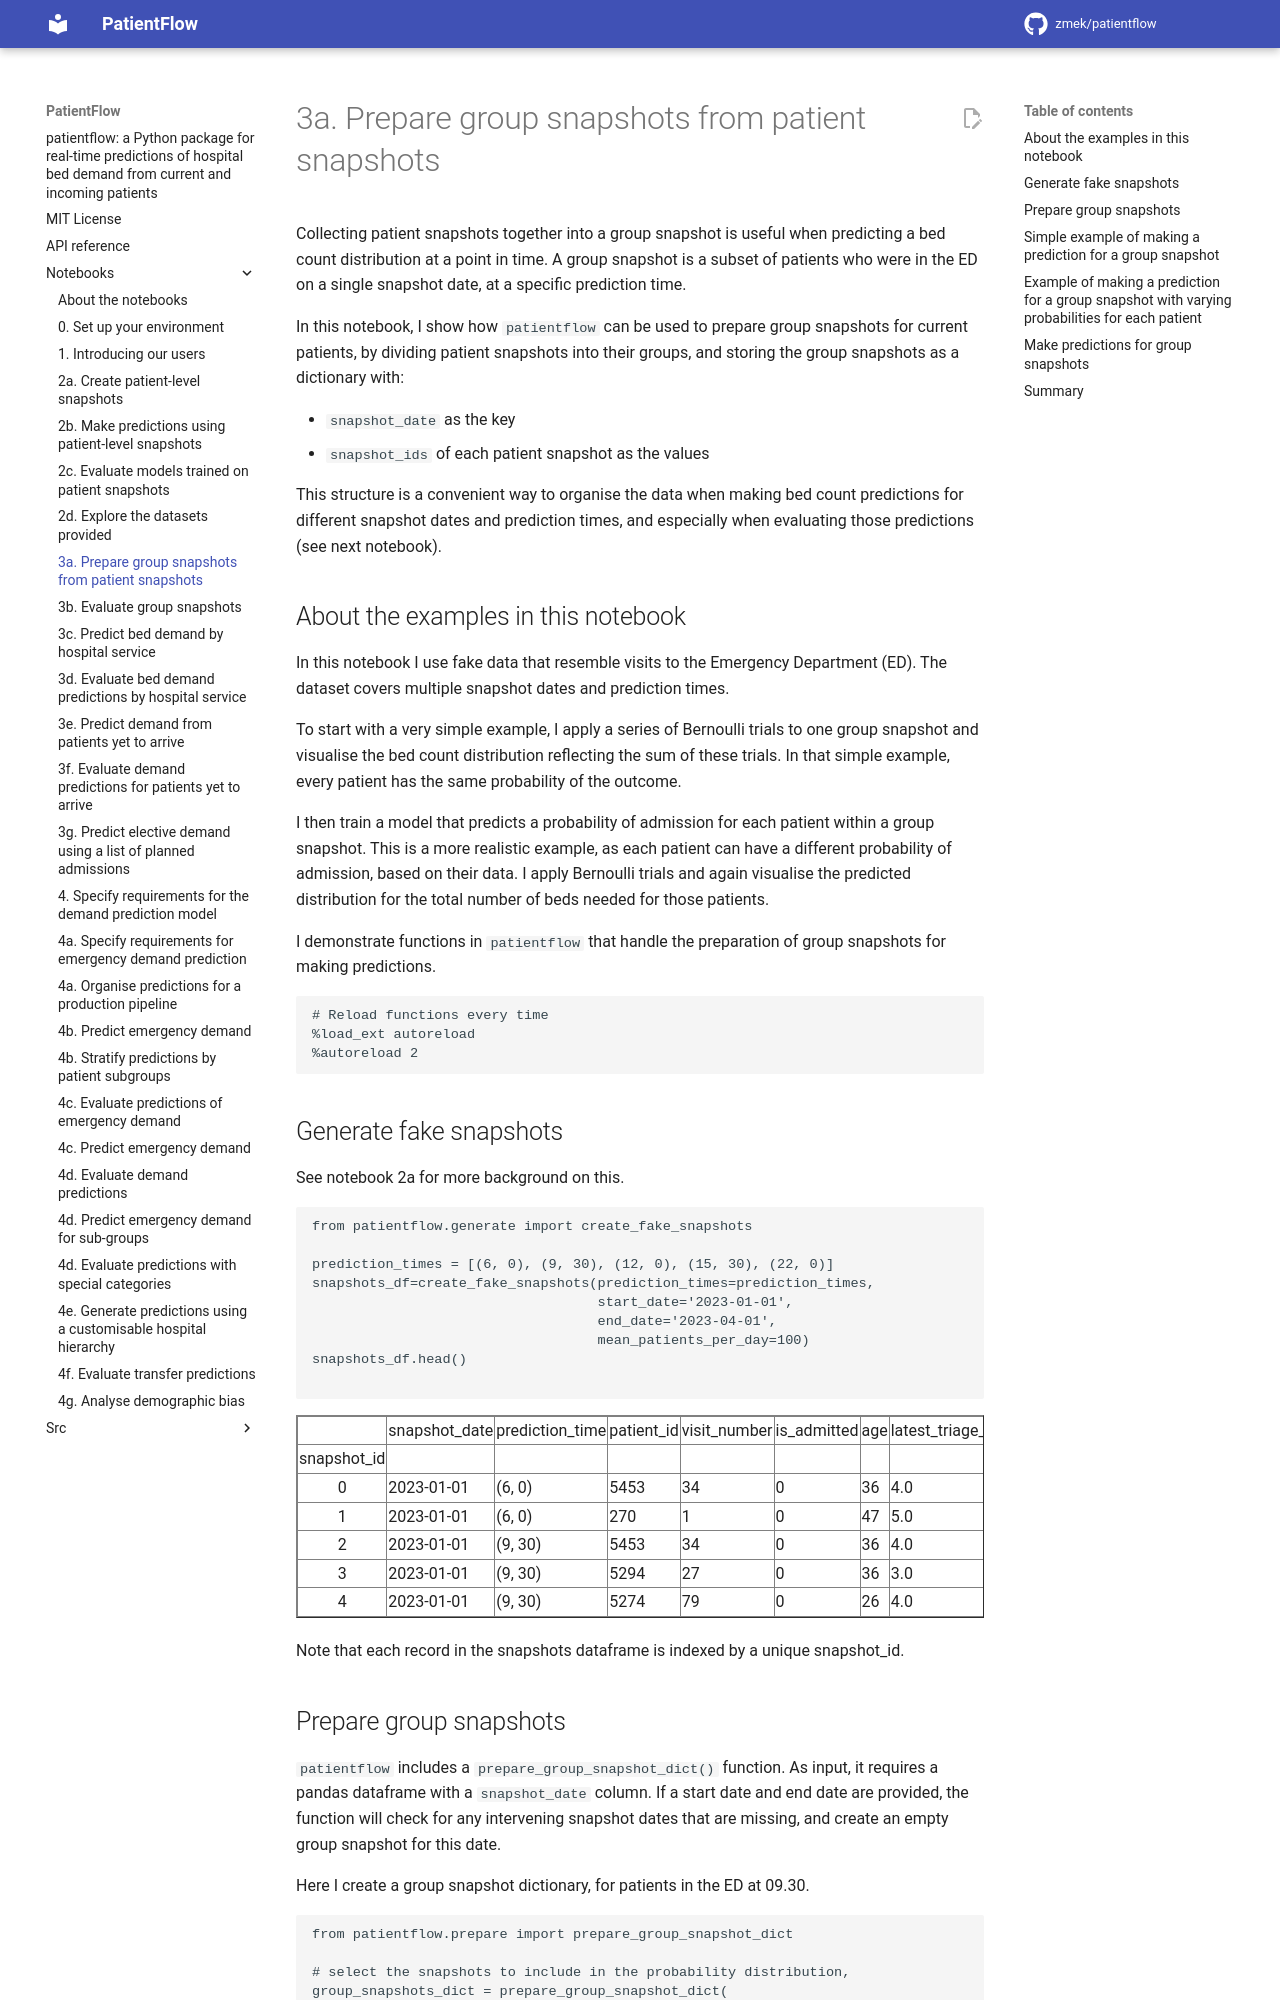

repository: UCL-CORU/patientflow · page: notebooks/3a_Prepare_group_snapshots/index.html · generator: mkdocs

# 3a. Prepare group snapshots from patient snapshots

Collecting patient snapshots together into a group snapshot is useful when predicting a bed count distribution at a point in time. A group snapshot is a subset of patients who were in the ED on a single snapshot date, at a specific prediction time.

In this notebook, I show how `patientflow` can be used to prepare group snapshots for current patients, by dividing patient snapshots into their groups, and storing the group snapshots as a dictionary with:

- `snapshot_date` as the key
- `snapshot_ids` of each patient snapshot as the values

This structure is a convenient way to organise the data when making bed count predictions for different snapshot dates and prediction times, and especially when evaluating those predictions (see next notebook).

## About the examples in this notebook

In this notebook I use fake data that resemble visits to the Emergency Department (ED). The dataset covers multiple snapshot dates and prediction times.

To start with a very simple example, I apply a series of Bernoulli trials to one group snapshot and visualise the bed count distribution reflecting the sum of these trials. In that simple example, every patient has the same probability of the outcome.

I then train a model that predicts a probability of admission for each patient within a group snapshot. This is a more realistic example, as each patient can have a different probability of admission, based on their data. I apply Bernoulli trials and again visualise the predicted distribution for the total number of beds needed for those patients.

I demonstrate functions in `patientflow` that handle the preparation of group snapshots for making predictions.

```python
# Reload functions every time
%load_ext autoreload
%autoreload 2
```

## Generate fake snapshots

See notebook 2a for more background on this.

```python
from patientflow.generate import create_fake_snapshots

prediction_times = [(6, 0), (9, 30), (12, 0), (15, 30), (22, 0)]
snapshots_df=create_fake_snapshots(prediction_times=prediction_times,
                                   start_date='2023-01-01',
                                   end_date='2023-04-01',
                                   mean_patients_per_day=100)
snapshots_df.head()

```

<div>
<style scoped>
    .dataframe tbody tr th:only-of-type {
        vertical-align: middle;
    }

    .dataframe tbody tr th {
        vertical-align: top;
    }

    .dataframe thead th {
        text-align: right;
    }

</style>
<table border="1" class="dataframe">
  <thead>
    <tr style="text-align: right;">
      <th></th>
      <th>snapshot_date</th>
      <th>prediction_time</th>
      <th>patient_id</th>
      <th>visit_number</th>
      <th>is_admitted</th>
      <th>age</th>
      <th>latest_triage_score</th>
      <th>num_bmp_orders</th>
      <th>num_cbc_orders</th>
      <th>num_urinalysis_orders</th>
      <th>num_troponin_orders</th>
      <th>num_d-dimer_orders</th>
    </tr>
    <tr>
      <th>snapshot_id</th>
      <th></th>
      <th></th>
      <th></th>
      <th></th>
      <th></th>
      <th></th>
      <th></th>
      <th></th>
      <th></th>
      <th></th>
      <th></th>
      <th></th>
    </tr>
  </thead>
  <tbody>
    <tr>
      <th>0</th>
      <td>2023-01-01</td>
      <td>(6, 0)</td>
      <td>5453</td>
      <td>34</td>
      <td>0</td>
      <td>36</td>
      <td>4.0</td>
      <td>1</td>
      <td>0</td>
      <td>0</td>
      <td>0</td>
      <td>0</td>
    </tr>
    <tr>
      <th>1</th>
      <td>2023-01-01</td>
      <td>(6, 0)</td>
      <td>270</td>
      <td>1</td>
      <td>0</td>
      <td>47</td>
      <td>5.0</td>
      <td>0</td>
      <td>1</td>
      <td>0</td>
      <td>0</td>
      <td>0</td>
    </tr>
    <tr>
      <th>2</th>
      <td>2023-01-01</td>
      <td>(9, 30)</td>
      <td>5453</td>
      <td>34</td>
      <td>0</td>
      <td>36</td>
      <td>4.0</td>
      <td>1</td>
      <td>0</td>
      <td>0</td>
      <td>0</td>
      <td>0</td>
    </tr>
    <tr>
      <th>3</th>
      <td>2023-01-01</td>
      <td>(9, 30)</td>
      <td>5294</td>
      <td>27</td>
      <td>0</td>
      <td>36</td>
      <td>3.0</td>
      <td>1</td>
      <td>1</td>
      <td>0</td>
      <td>1</td>
      <td>1</td>
    </tr>
    <tr>
      <th>4</th>
      <td>2023-01-01</td>
      <td>(9, 30)</td>
      <td>5274</td>
      <td>79</td>
      <td>0</td>
      <td>26</td>
      <td>4.0</td>
      <td>0</td>
      <td>0</td>
      <td>0</td>
      <td>0</td>
      <td>0</td>
    </tr>
  </tbody>
</table>
</div>

Note that each record in the snapshots dataframe is indexed by a unique snapshot_id.
